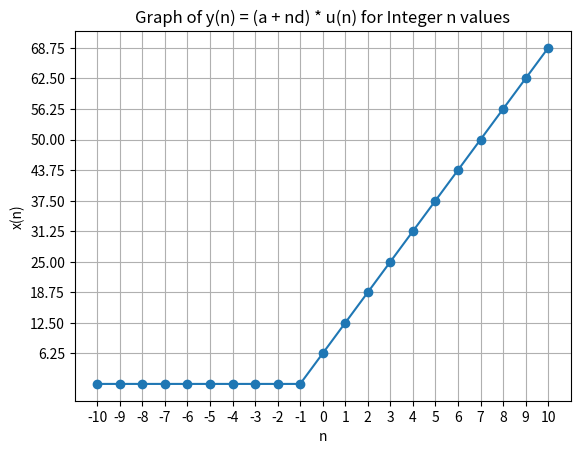

Here is the Python script that generated this plot:
import numpy as np
import matplotlib.pyplot as plt

# Given values
a = 6.25
d = 6.25

# Define the step function u(n)
def u(n):
    return np.heaviside(n, 1)

# Generate values for integer n
n_values_integer = np.arange(-10, 11, 1)

# Calculate the corresponding values for (a + nd) * u(n)
result_values = (a + n_values_integer * d) * u(n_values_integer)

# Plot the graph
plt.plot(n_values_integer, result_values, marker='o')
plt.xlabel('n')
plt.ylabel('x(n)')
plt.title('Graph of y(n) = (a + nd) * u(n) for Integer n values')

# Set x-axis labels as integers from -10 to 10 and y-axis labels starting from 6.25
plt.xticks(np.arange(-10, 11, 1))
plt.yticks(np.arange(6.25, 11 * 6.25 + 6.25, 6.25))

plt.grid(True)
plt.show()

